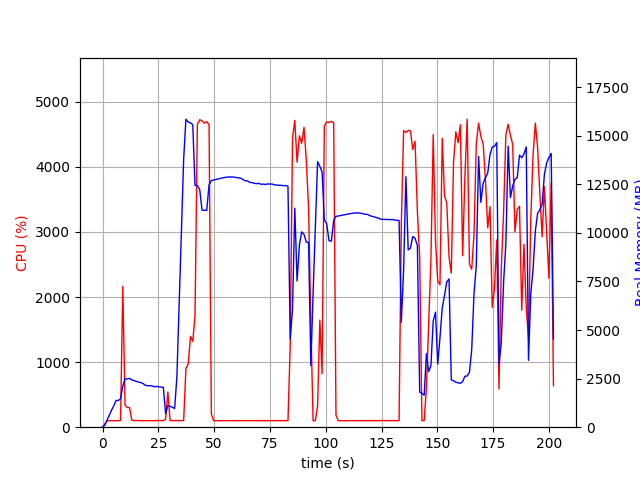

Values plotted in this chart, from the file beside it:
elapsed_time, nproc, cpu, mem_real, mem_virtual
3.600120544433594e-05, 1, 0.0, 10.52, 3186
1.007, 1, 48.6, 106.8, 774.1
2.015, 1, 100.2, 368.8, 1894
3.023, 1, 99.2, 616.8, 3180
4.031, 1, 100.2, 876.8, 3180
5.038, 1, 100.2, 1101, 5740
6.047, 1, 99.1, 1377, 5740
7.055, 1, 101.2, 1371, 5228
8.064, 1, 105.1, 1465, 9092
9.075, 1, 2163, 2120, 9872
10.08, 1, 341.0, 2488, 10220
11.09, 1, 300.5, 2485, 10220
12.1, 1, 301.6, 2514, 10308
13.11, 1, 108.0, 2435, 10308
14.12, 1, 101.2, 2400, 10308
15.13, 1, 103.1, 2355, 10308
16.13, 1, 101.2, 2322, 10308
17.14, 1, 100.2, 2295, 10308
18.15, 1, 101.0, 2246, 10308
19.16, 1, 102.0, 2161, 10308
20.17, 1, 101.0, 2133, 10308
21.18, 1, 99.9, 2137, 10308
22.19, 1, 100.1, 2126, 10404
23.2, 1, 101.0, 2084, 10404
24.21, 1, 100.8, 2100, 10404
25.22, 1, 102.9, 2076, 10404
26.24, 1, 101.0, 2068, 10404
27.25, 1, 100.9, 2052, 10404
28.26, 1, 124.8, 697.7, 10426
29.27, 1, 540.2, 1109, 12184
30.28, 1, 101.8, 1073, 12184
31.29, 1, 100.8, 1026, 12184
32.3, 1, 101.9, 961.3, 12184
33.31, 1, 101.1, 2586, 38426
34.32, 1, 101.9, 6338, 38426
35.33, 1, 101.8, 10110, 38426
36.34, 1, 100.9, 13792, 38426
37.35, 1, 899.1, 15854, 38506
38.39, 1, 974.8, 15708, 38506
39.41, 1, 1396, 15665, 38506
40.42, 1, 1320, 15575, 38506
41.43, 1, 1709, 12445, 38506
42.49, 1, 4654, 12443, 38506
43.54, 1, 4724, 12227, 38506
44.59, 1, 4707, 11172, 38506
45.63, 1, 4672, 11166, 38506
46.68, 1, 4694, 11159, 38506
47.73, 1, 4648, 12468, 39573
48.75, 1, 205.1, 12696, 39756
49.76, 1, 100.1, 12724, 39756
50.77, 1, 100.2, 12752, 39756
51.78, 1, 100.2, 12782, 39756
52.78, 1, 100.2, 12807, 39756
53.79, 1, 100.2, 12833, 39756
54.8, 1, 100.2, 12859, 39756
55.81, 1, 101.1, 12869, 39756
56.82, 1, 101.1, 12888, 39756
57.83, 1, 100.1, 12871, 39756
58.84, 1, 101.0, 12880, 39756
59.85, 1, 100.9, 12851, 39756
... 140 more rows
